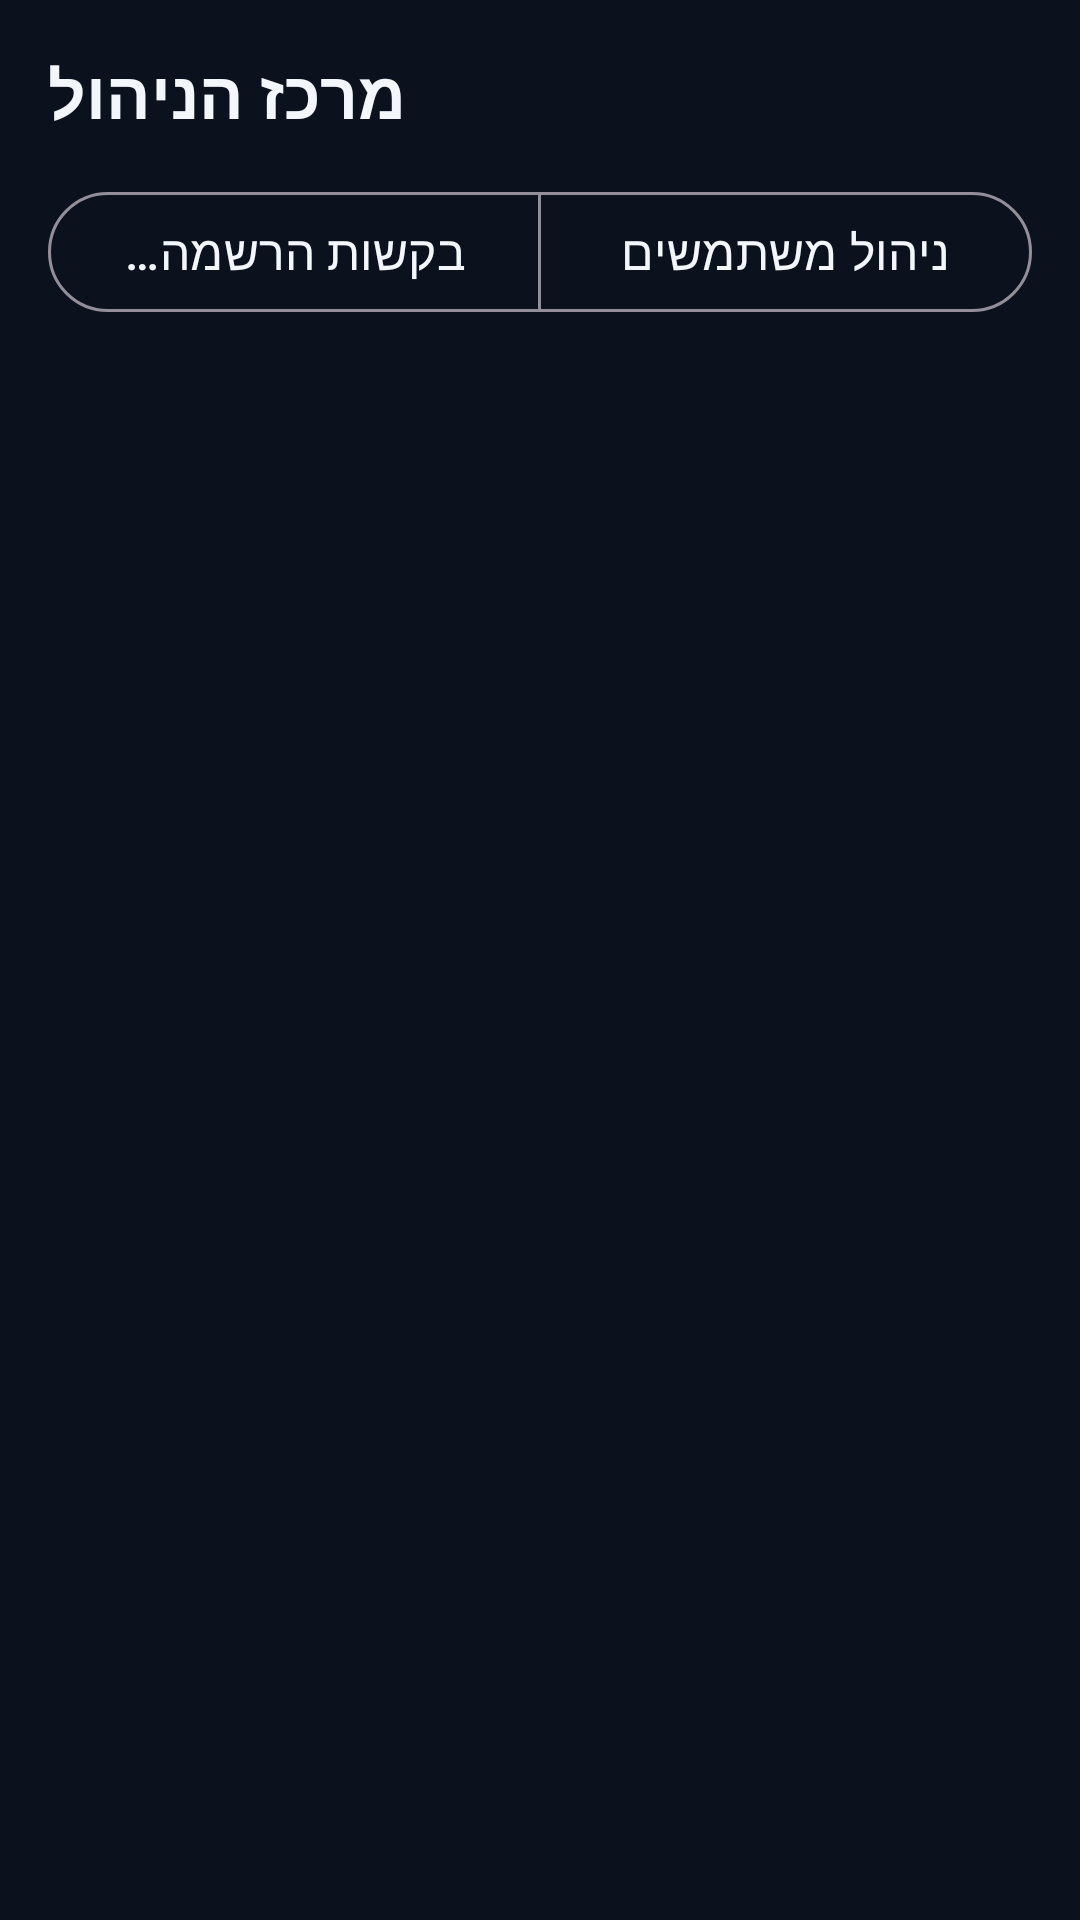

Here is an Android app screen rendered from its layout file. Give the layout XML and the strings, colors and styles it references.
<!-- AndroidManifest.xml: application theme Theme.PTChess -->
<!-- res/layout/fragment_admin.xml -->
<?xml version="1.0" encoding="utf-8"?>
<LinearLayout xmlns:android="http://schemas.android.com/apk/res/android"
    xmlns:app="http://schemas.android.com/apk/res-auto"
    android:layout_width="match_parent"
    android:layout_height="match_parent"
    android:orientation="vertical"
    android:padding="16dp">

    <TextView
        android:layout_width="wrap_content"
        android:layout_height="wrap_content"
        android:text="@string/admin_title"
        android:textColor="@color/text_primary"
        android:textSize="22sp"
        android:textStyle="bold" />

    <com.google.android.material.button.MaterialButtonToggleGroup
        android:id="@+id/toggleGroup"
        android:layout_width="match_parent"
        android:layout_height="wrap_content"
        android:layout_marginTop="14dp"
        app:singleSelection="true"
        app:selectionRequired="true">

        <com.google.android.material.button.MaterialButton
            android:id="@+id/btnPending"
            style="@style/Widget.Material3.Button.OutlinedButton"
            android:layout_width="0dp"
            android:layout_height="wrap_content"
            android:layout_weight="1"
            android:textColor="@color/text_primary"
            android:text="@string/pending_approvals" />

        <com.google.android.material.button.MaterialButton
            android:id="@+id/btnAllUsers"
            style="@style/Widget.Material3.Button.OutlinedButton"
            android:layout_width="0dp"
            android:layout_height="wrap_content"
            android:layout_weight="1"
            android:textColor="@color/text_primary"
            android:text="@string/manage_users" />
    </com.google.android.material.button.MaterialButtonToggleGroup>

    <FrameLayout
        android:layout_width="match_parent"
        android:layout_height="0dp"
        android:layout_weight="1"
        android:layout_marginTop="10dp">

        <androidx.recyclerview.widget.RecyclerView
            android:id="@+id/recycler"
            android:layout_width="match_parent"
            android:layout_height="match_parent"
            android:clipToPadding="false"
            android:paddingBottom="16dp" />

        <TextView
            android:id="@+id/emptyView"
            android:layout_width="wrap_content"
            android:layout_height="wrap_content"
            android:layout_gravity="center"
            android:visibility="gone"
            android:text="@string/no_pending"
            android:textColor="@color/text_muted"
            android:textSize="15sp" />
    </FrameLayout>
</LinearLayout>
<!-- resources referenced by this layout -->
<resources>
  <color name="text_muted">#FF6E7C93</color>
  <color name="text_primary">#FFF3F6FB</color>
  <string name="admin_title">מרכז הניהול</string>
  <string name="manage_users">ניהול משתמשים</string>
  <string name="no_pending">אין בקשות ממתינות.</string>
  <string name="pending_approvals">בקשות הרשמה ממתינות</string>
  <style name="Theme.PTChess" parent="Theme.Material3.Dark.NoActionBar">
          <item name="colorPrimary">@color/blue_primary</item>
          <item name="colorPrimaryDark">@color/blue_primary_dark</item>
          <item name="colorOnPrimary">@color/white</item>
          <item name="colorSecondary">@color/gold_accent</item>
          <item name="colorOnSecondary">@color/black_900</item>
  
          <item name="android:colorBackground">@color/black_800</item>
          <item name="colorSurface">@color/surface_800</item>
          <item name="colorOnSurface">@color/text_primary</item>
          <item name="colorOnBackground">@color/text_primary</item>
          <item name="colorError">@color/danger</item>
  
          <item name="android:statusBarColor">@color/black_900</item>
          <item name="android:navigationBarColor">@color/black_900</item>
          <item name="android:windowLightStatusBar">false</item>
  
          <item name="android:textColorPrimary">@color/text_primary</item>
          <item name="android:textColorSecondary">@color/text_secondary</item>
  
          <item name="materialButtonStyle">@style/Widget.PTChess.Button</item>
          <item name="textInputStyle">@style/Widget.PTChess.TextInput</item>
      </style>
  <color name="blue_primary">#FF2B6EE0</color>
  <color name="blue_primary_dark">#FF1B4DA8</color>
  <color name="white">#FFFFFFFF</color>
  <color name="gold_accent">#FFE7B04A</color>
  <color name="black_900">#FF060910</color>
  <color name="black_800">#FF0C121D</color>
  <color name="surface_800">#FF141C2B</color>
  <color name="danger">#FFE5566B</color>
  <color name="text_secondary">#FFA9B6CB</color>
  <style name="Widget.PTChess.Button" parent="Widget.Material3.Button">
          <item name="backgroundTint">@color/blue_primary</item>
          <item name="android:textColor">@color/white</item>
          <item name="cornerRadius">14dp</item>
          <item name="android:textAllCaps">false</item>
          <item name="android:letterSpacing">0.01</item>
          <item name="android:paddingTop">14dp</item>
          <item name="android:paddingBottom">14dp</item>
          <item name="android:textSize">16sp</item>
      </style>
  <style name="Widget.PTChess.TextInput" parent="Widget.Material3.TextInputLayout.OutlinedBox">
          <item name="boxStrokeColor">@color/blue_light</item>
          <item name="boxCornerRadiusTopStart">14dp</item>
          <item name="boxCornerRadiusTopEnd">14dp</item>
          <item name="boxCornerRadiusBottomStart">14dp</item>
          <item name="boxCornerRadiusBottomEnd">14dp</item>
          <item name="hintTextColor">@color/blue_light</item>
          <item name="android:textColorHint">@color/text_muted</item>
      </style>
  <color name="blue_light">#FF5B9DF9</color>
</resources>
